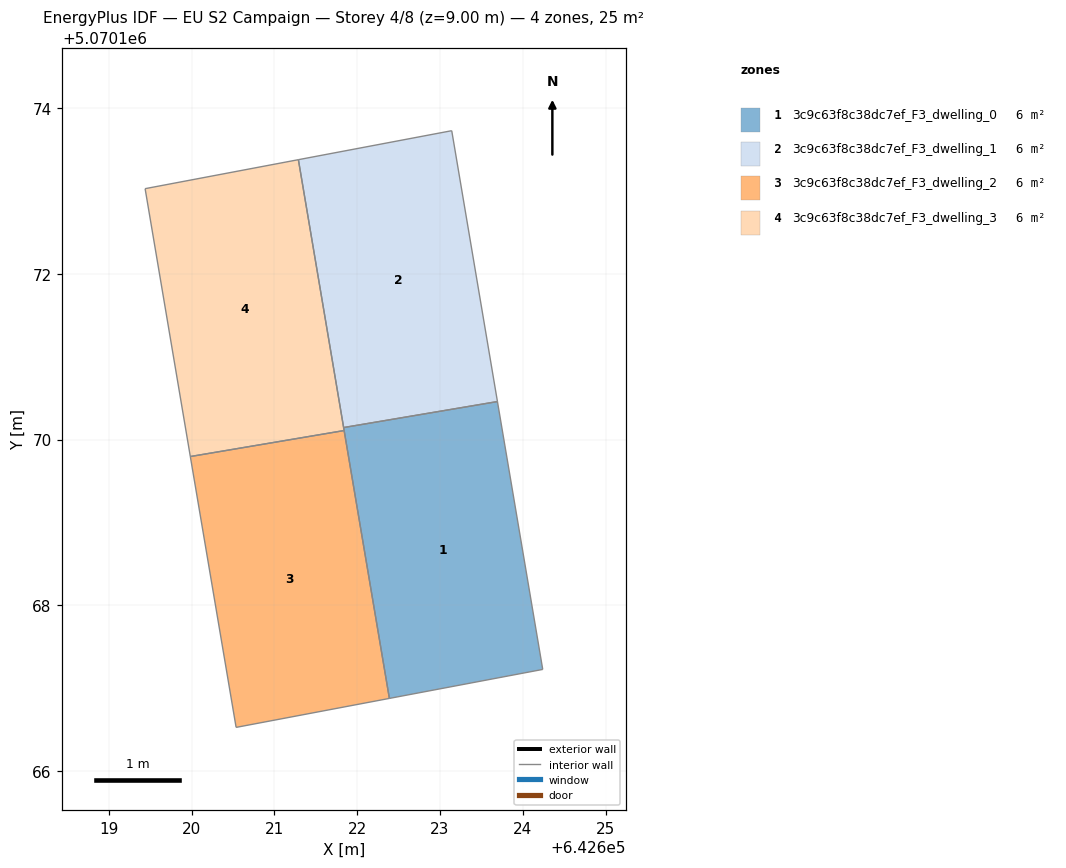
=== STOREY PLAN SPEC (per zone: floor XY polygon, exterior-wall plan segments, windows/doors) ===
zone 1: 3c9c63f8c38dc7ef_F3_dwelling_0  (6.2 m²)
  floor: (642623.69, 5070170.46) (642624.24, 5070167.22) (642622.39, 5070166.88) (642621.84, 5070170.15)
  interior walls: 4
zone 2: 3c9c63f8c38dc7ef_F3_dwelling_1  (6.2 m²)
  floor: (642623.14, 5070173.73) (642623.69, 5070170.46) (642621.84, 5070170.15) (642621.29, 5070173.38)
  interior walls: 4
zone 3: 3c9c63f8c38dc7ef_F3_dwelling_2  (6.2 m²)
  floor: (642621.84, 5070170.11) (642622.39, 5070166.88) (642620.54, 5070166.53) (642619.98, 5070169.80)
  interior walls: 4
zone 4: 3c9c63f8c38dc7ef_F3_dwelling_3  (6.2 m²)
  floor: (642621.29, 5070173.38) (642621.84, 5070170.11) (642619.98, 5070169.80) (642619.44, 5070173.03)
  interior walls: 4

=== DERIVED (storey summary) ===
Building: EU S2 Campaign
Storey: 4 of 8  (floor level z = 9.00 m)
Storey gross floor area: 24.9 m²
Zones on this storey: 4
  - 3c9c63f8c38dc7ef_F3_dwelling_0: floor 6.2 m²
  - 3c9c63f8c38dc7ef_F3_dwelling_1: floor 6.2 m²
  - 3c9c63f8c38dc7ef_F3_dwelling_2: floor 6.2 m²
  - 3c9c63f8c38dc7ef_F3_dwelling_3: floor 6.2 m²
Zone adjacency (shared interzone walls):
  - 3c9c63f8c38dc7ef_F3_dwelling_0 ↔ 3c9c63f8c38dc7ef_F3_dwelling_1
  - 3c9c63f8c38dc7ef_F3_dwelling_2 ↔ 3c9c63f8c38dc7ef_F3_dwelling_3